Photos from the image-classification dataset "data" in the GitHub repository SumitSharma2210/Image-Classification-using-pythorch. Its 4 classes are: coin 1, coin 10, coin 2, coin 5.

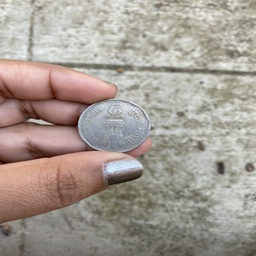
Label: coin 2

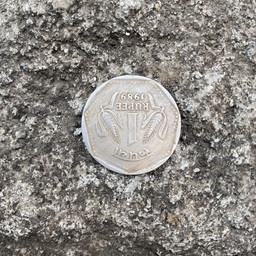
Label: coin 1

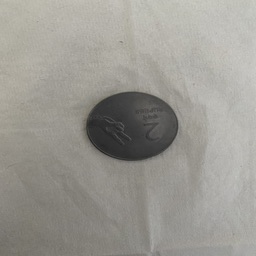
Label: coin 2

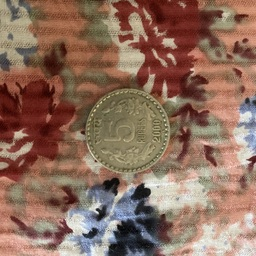
Label: coin 5

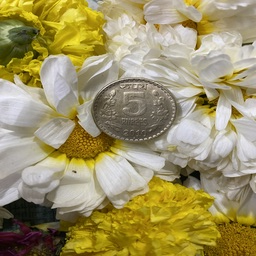
Label: coin 5

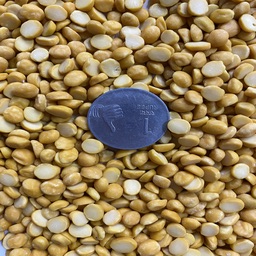
Label: coin 1
